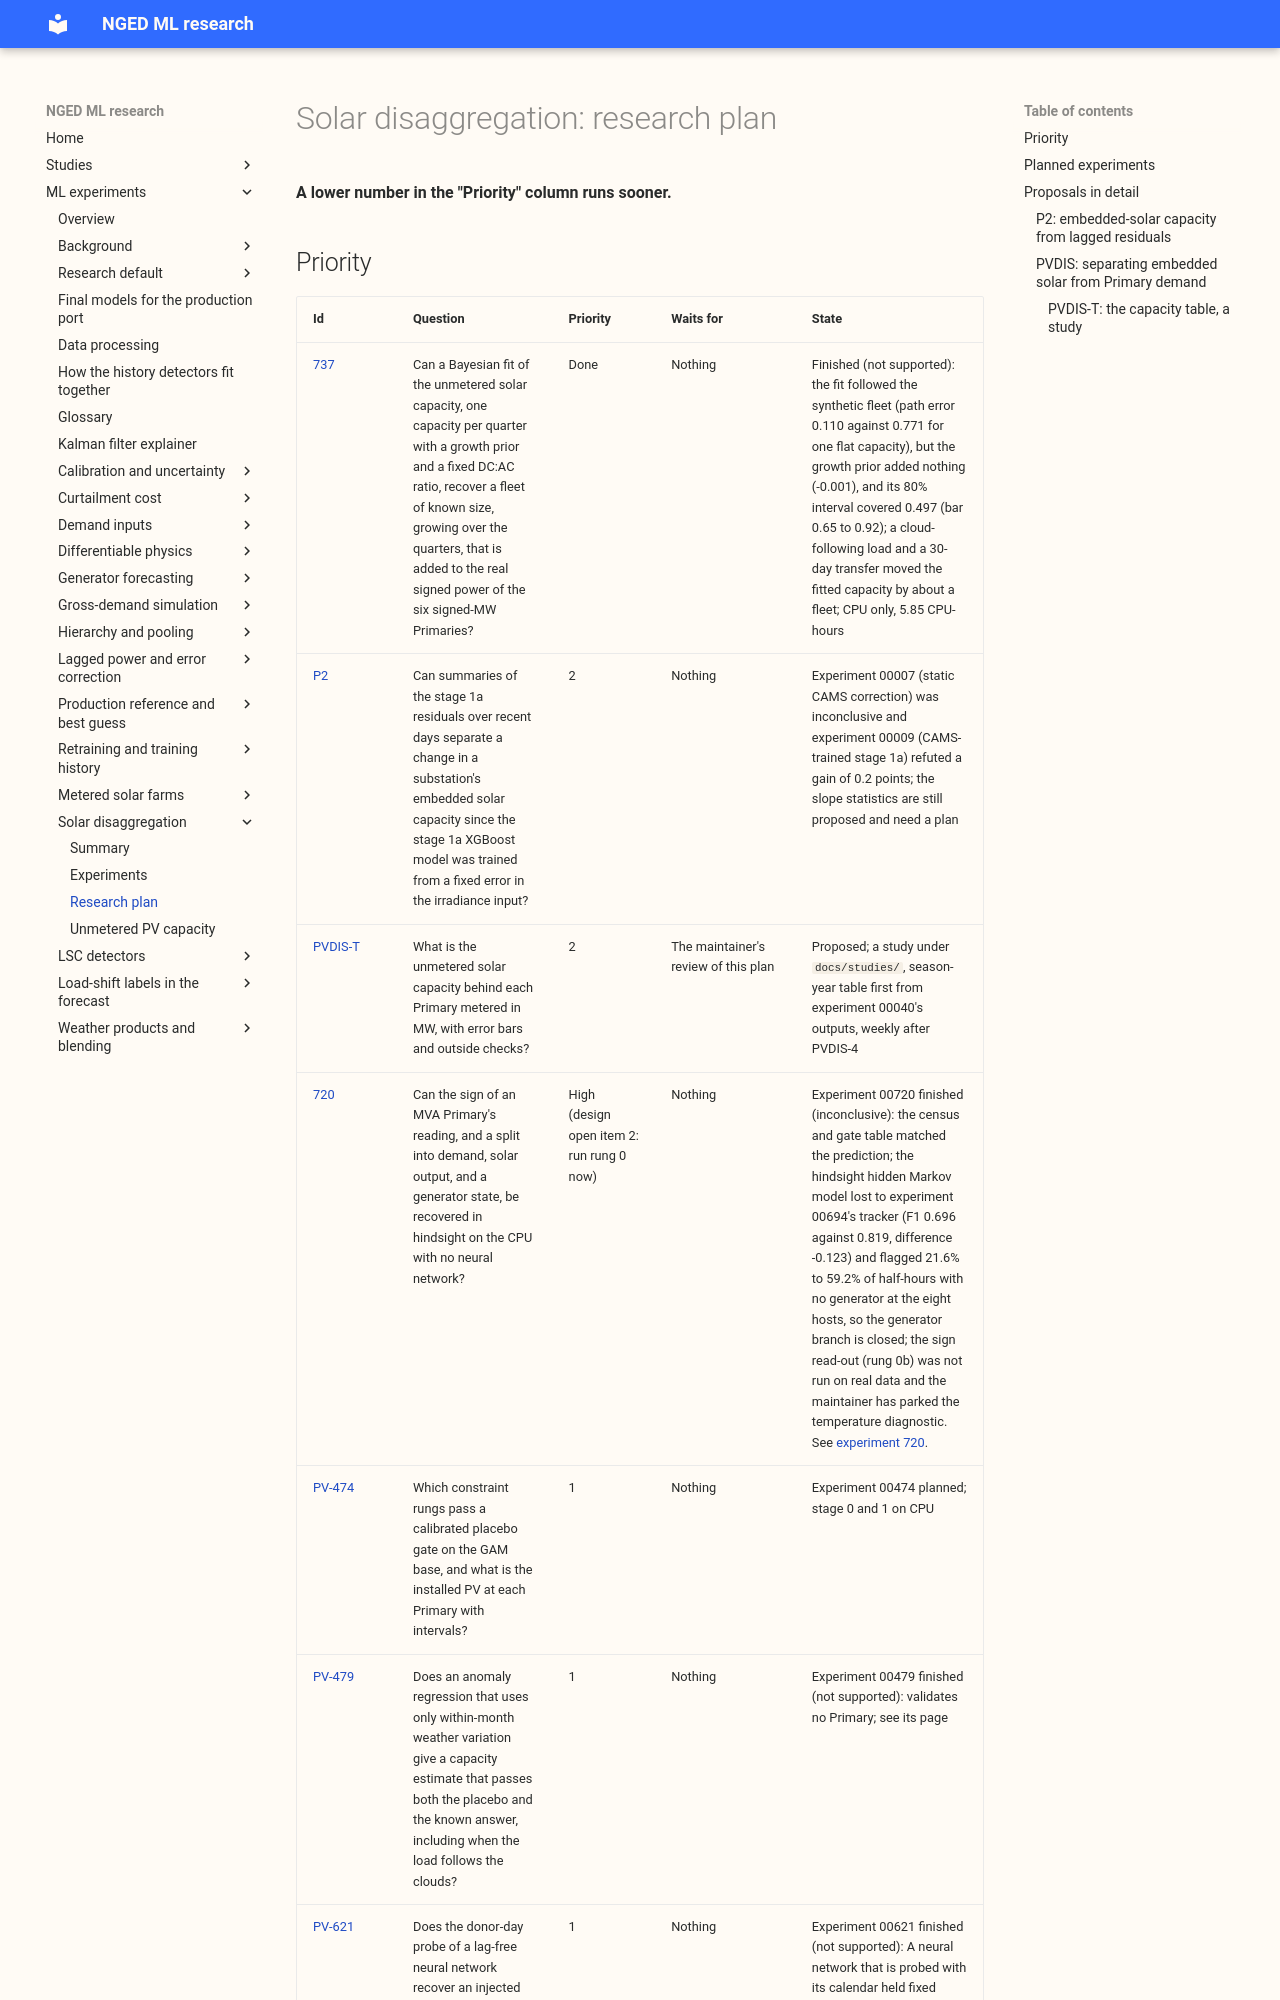

repository: openclimatefix/nged-ml-research · page: ml-experiments/themes/solar-disaggregation/plan/index.html · generator: mkdocs

# Solar disaggregation: research plan

**A lower number in the "Priority" column runs sooner.**

## Priority

| Id | Question | Priority | Waits for | State |
|---|---|---|---|---|
| [737](../../00737-bayesian-solar-capacity-part-1/result.md) | Can a Bayesian fit of the unmetered solar capacity, one capacity per quarter with a growth prior and a fixed DC:AC ratio, recover a fleet of known size, growing over the quarters, that is added to the real signed power of the six signed-MW Primaries? | Done | Nothing | Finished (not supported): the fit followed the synthetic fleet (path error 0.110 against 0.771 for one flat capacity), but the growth prior added nothing (-0.001), and its 80% interval covered 0.497 (bar 0.65 to 0.92); a cloud-following load and a 30-day transfer moved the fitted capacity by about a fleet; CPU only, 5.85 CPU-hours |
| [P2](#p2-embedded-solar-capacity-from-lagged-residuals) | Can summaries of the stage 1a residuals over recent days separate a change in a substation's embedded solar capacity since the stage 1a XGBoost model was trained from a fixed error in the irradiance input? | 2 | Nothing | Experiment 00007 (static CAMS correction) was inconclusive and experiment 00009 (CAMS-trained stage 1a) refuted a gain of 0.2 points; the slope statistics are still proposed and need a plan |
| [PVDIS-T](#pvdis-t-the-capacity-table-a-study) | What is the unmetered solar capacity behind each Primary metered in MW, with error bars and outside checks? | 2 | The maintainer's review of this plan | Proposed; a study under `docs/studies/`, season-year table first from experiment 00040's outputs, weekly after PVDIS-4 |
| [720](../../00720-msa-mva-to-mw-rung-0-signed-power-from-mva-meters/result.md) | Can the sign of an MVA Primary's reading, and a split into demand, solar output, and a generator state, be recovered in hindsight on the CPU with no neural network? | High (design open item 2: run rung 0 now) | Nothing | Experiment 00720 finished (inconclusive): the census and gate table matched the prediction; the hindsight hidden Markov model lost to experiment 00694's tracker (F1 0.696 against 0.819, difference -0.123) and flagged 21.6% to 59.2% of half-hours with no generator at the eight hosts, so the generator branch is closed; the sign read-out (rung 0b) was not run on real data and the maintainer has parked the temperature diagnostic. See [experiment 720](../../00720-msa-mva-to-mw-rung-0-signed-power-from-mva-meters/result.md). |
| [PV-474](#planned-experiments) | Which constraint rungs pass a calibrated placebo gate on the GAM base, and what is the installed PV at each Primary with intervals? | 1 | Nothing | Experiment 00474 planned; stage 0 and 1 on CPU |
| [PV-479](#planned-experiments) | Does an anomaly regression that uses only within-month weather variation give a capacity estimate that passes both the placebo and the known answer, including when the load follows the clouds? | 1 | Nothing | Experiment 00479 finished (not supported): validates no Primary; see its page |
| [PV-621](#planned-experiments) | Does the donor-day probe of a lag-free neural network recover an injected PV capacity at the six MW Primaries, read placebos near zero, and resist a cloud-following load? | 1 | Nothing | Experiment 00621 finished (not supported): A neural network that is probed with its calendar held fixed reads an injected solar farm at about two thirds of its true megawatts (0.68, tightly), reads the two placebos at about 0.1, and is fooled by a cloud-following load unless a cloud template is added, which also removes most of the real PV. The probe is stable enough to be useful as a scaled estimate, but its intervals do not cover the truth and it cannot separate PV from cloud-following demand, so it validates no capacity. See [experiment 621](../../00621-pv-probe-injected-known-answer-and-placebo-test/result.md). |
| [PV-616](#planned-experiments) | Does probing the stored lag-free neural networks with fixed datetime inputs and coherent donor weather return a stable, plausible PV capacity at the six MW Primaries? | 1 | Nothing | Experiment 00616 finished (partly supported): stable capacity, one placebo fails; step 2 (injected known-answer test) recommended |
| [PV-634](#planned-experiments) | Can the donor-day probe follow a step in solar capacity that happens inside its training history, and is its 0.68 recovery mostly a units effect? | 1 | Nothing | Expe
